Run: headless pygame with SDL's dummy video driver; simulated clock (each Clock.tick advances the game by its frame time, no real sleeping); random seed 0; keys injected as events and as key.get_pressed() state; no mouse input.
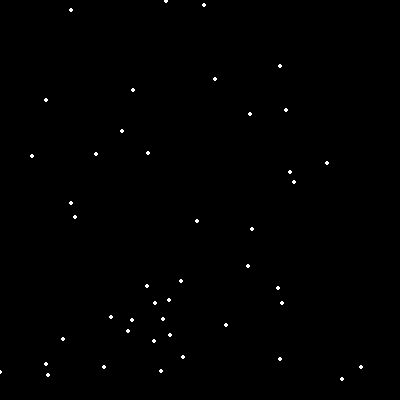
Frame 1 of 4 · flips 1–60 · no input
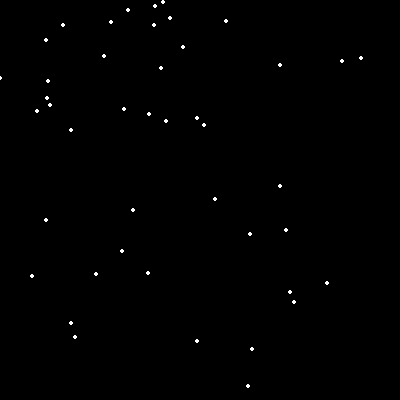
Frame 2 of 4 · flips 61–180 · tapped SPACE, RETURN · held RIGHT (→), D
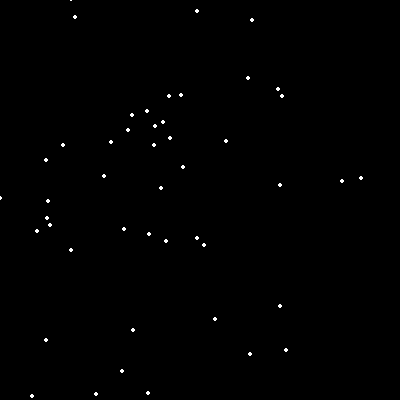
Frame 3 of 4 · flips 181–300 · held DOWN (↓), S
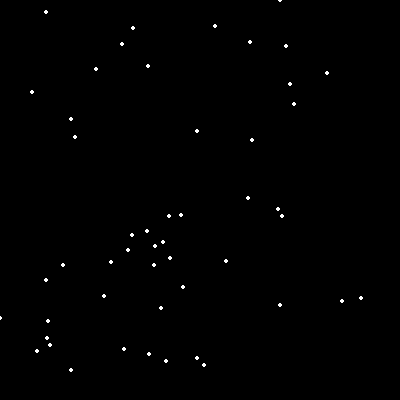
Frame 4 of 4 · flips 301–420 · held LEFT (←), A, UP (↑), W

The pygame program that drew these frames:

"""
 Pygame base template for opening a window

 Sample Python/Pygame Programs
 Simpson College Computer Science
 http://programarcadegames.com/
 http://simpson.edu/computer-science/

 Explanation video: http://youtu.be/vRB_983kUMc
"""

import pygame
import random

# Define some colors
BLACK = (0, 0, 0)
WHITE = (255, 255, 255)
GREEN = (0, 255, 0)
RED = (255, 0, 0)

pygame.init()

# Set the width and height of the screen [width, height]
size = (400, 400)
screen = pygame.display.set_mode(size)

pygame.display.set_caption("My Game")

# Loop until the user clicks the close button.
done = False

# Used to manage how fast the screen updates
clock = pygame.time.Clock()
snow_list = []

for i in range(50):
    x = random.randrange(0, 400)
    y = random.randrange(0, 400)
    snow_list.append([x, y])

# -------- Main Program Loop -----------
while not done:
    # --- Main event loop
    for event in pygame.event.get():
        if event.type == pygame.QUIT:
            done = True

    # --- Game logic should go here

    # --- Screen-clearing code goes here

    # Here, we clear the screen to white. Don't put other drawing commands
    # above this, or they will be erased with this command.

    # If you want a background image, replace this clear with blit'ing the
    # background image.
    screen.fill(BLACK)

    # --- Drawing code should go here

    #This for loop draws each snowflake in the list.
    #for each cannot be used as the positions in the list
    #need to be modified
    for i in range(len(snow_list)):
       #Draw the snowflake
        pygame.draw.circle(screen, WHITE, snow_list[i], 2)

        #move the snow flake down one pixel
        snow_list[i][1] += 1

        #if the snow lake moves off the bottom of the screen
        if snow_list[i][1] > 400:
            #Reset it just above the top of the screen
            y = random.randrange(-50, -10)
            snow_list[i][1] = y
            #give it a new x position.
            x = random.randrange(0,400)
            snow_list[i][0]



    # --- Go ahead and update the screen with what we've drawn.
    pygame.display.flip()

    # --- Limit to 60 frames per second
    clock.tick(60)

# Close the window and quit.
pygame.quit()
